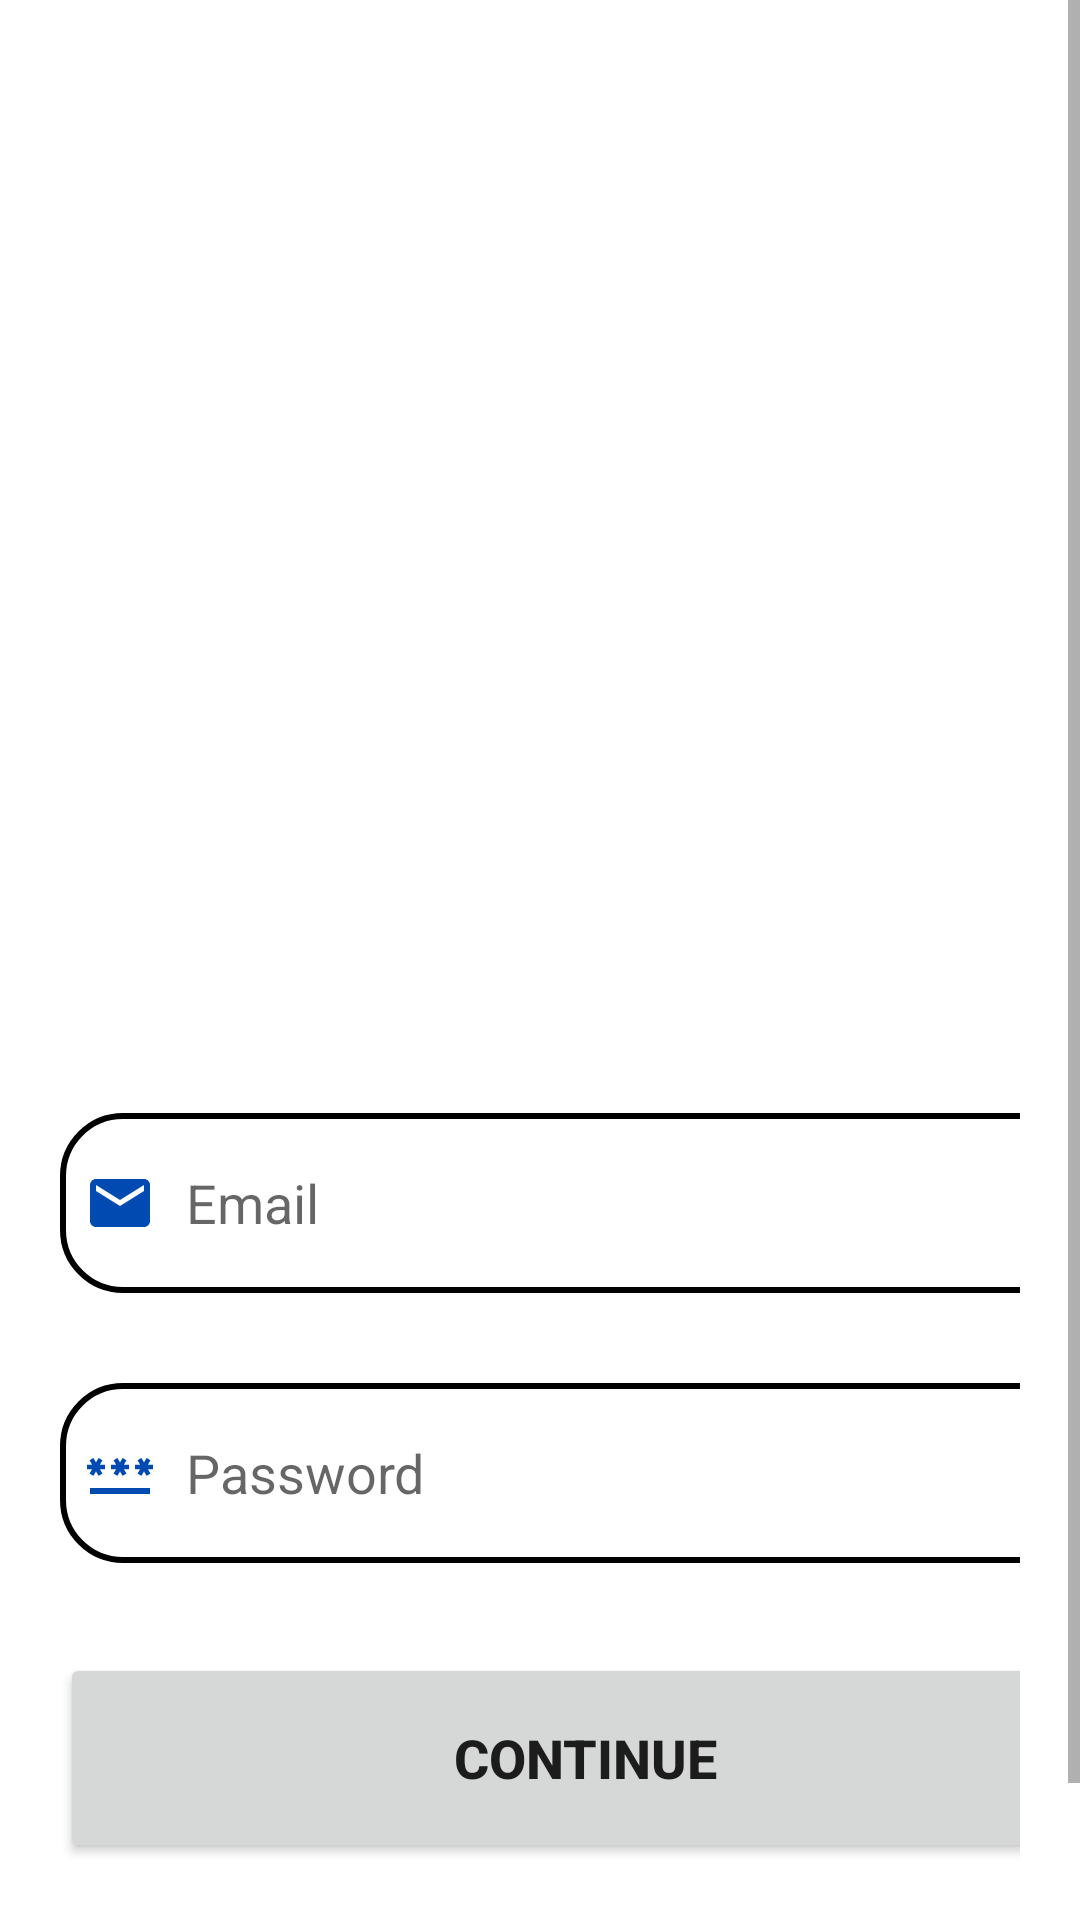

This screen was rendered from an Android layout file. Write that file and the resources it references.
<!-- AndroidManifest.xml: application theme Theme.BSA_01 -->
<!-- res/layout/activity_login.xml -->
<?xml version="1.0" encoding="utf-8"?>
<ScrollView xmlns:android="http://schemas.android.com/apk/res/android"
    xmlns:app="http://schemas.android.com/apk/res-auto"
    xmlns:tools="http://schemas.android.com/tools"
    android:layout_width="match_parent"
    android:layout_height="match_parent"
    android:background="@drawable/signinxx"
    tools:context=".Login">

    <LinearLayout
        android:layout_width="match_parent"
        android:layout_height="wrap_content"
        android:layout_marginTop="150dp"
        android:orientation="vertical">

        <TextView
            android:id="@+id/loginHeadline"
            android:layout_width="match_parent"
            android:layout_height="1dp"
            android:gravity="center"
            android:padding="5dp"
            android:textColor="@color/black"
            android:textSize="60dp"
            android:textStyle="bold" />

        <LinearLayout
            android:layout_width="match_parent"
            android:layout_height="wrap_content"
            android:orientation="vertical"
            android:padding="20dp">

            <EditText
                android:layout_width="350dp"
                android:layout_height="60dp"
                android:id="@+id/LEmail"
                android:layout_marginTop="200dp"
                android:padding="8dp"
                android:hint="Email"
                android:drawableLeft="@drawable/baseline_email_24"
                android:drawablePadding="10dp"
                android:background="@drawable/lboader"/>
            <EditText
                android:layout_width="350dp"
                android:layout_height="60dp"
                android:id="@+id/LPassword"
                android:layout_marginTop="30dp"
                android:padding="8dp"
                android:hint="Password"
                android:inputType="textPassword"
                android:drawableLeft="@drawable/baseline_password_24"
                android:drawablePadding="10dp"
                android:background="@drawable/lboader"/>
            <Button
                android:layout_width="350dp"
                android:layout_height="70dp"
                android:text="Continue"
                android:id="@+id/btnSignIn"
                android:layout_marginTop="30dp"
                android:textStyle="bold"
                android:textSize="18dp"/>

            <TextView
                android:layout_width="350dp"
                android:layout_height="wrap_content"
                android:id="@+id/RegisterRedirect"
                android:text="Don't have an Account ? Click Here"
                android:padding="8dp"
                android:textSize="20dp"
                android:textStyle="bold"
                android:textColor="@color/white"
                android:gravity="center"
                android:layout_marginTop="5dp"/>
        </LinearLayout>
    </LinearLayout>

</ScrollView>
<!-- resources referenced by this layout -->
<resources>
  <!-- drawable baseline_email_24 (drawable) -->
  <vector android:height="24dp" android:tint="#004AB1"
      android:viewportHeight="24" android:viewportWidth="24"
      android:width="24dp" xmlns:android="http://schemas.android.com/apk/res/android">
      <path android:fillColor="@android:color/white" android:pathData="M20,4L4,4c-1.1,0 -1.99,0.9 -1.99,2L2,18c0,1.1 0.9,2 2,2h16c1.1,0 2,-0.9 2,-2L22,6c0,-1.1 -0.9,-2 -2,-2zM20,8l-8,5 -8,-5L4,6l8,5 8,-5v2z"/>
  </vector>
  <!-- drawable baseline_password_24 (drawable) -->
  <vector android:height="24dp" android:tint="#004AB1"
      android:viewportHeight="24" android:viewportWidth="24"
      android:width="24dp" xmlns:android="http://schemas.android.com/apk/res/android">
      <path android:fillColor="@android:color/white" android:pathData="M2,17h20v2H2V17zM3.15,12.95L4,11.47l0.85,1.48l1.3,-0.75L5.3,10.72H7v-1.5H5.3l0.85,-1.47L4.85,7L4,8.47L3.15,7l-1.3,0.75L2.7,9.22H1v1.5h1.7L1.85,12.2L3.15,12.95zM9.85,12.2l1.3,0.75L12,11.47l0.85,1.48l1.3,-0.75l-0.85,-1.48H15v-1.5h-1.7l0.85,-1.47L12.85,7L12,8.47L11.15,7l-1.3,0.75l0.85,1.47H9v1.5h1.7L9.85,12.2zM23,9.22h-1.7l0.85,-1.47L20.85,7L20,8.47L19.15,7l-1.3,0.75l0.85,1.47H17v1.5h1.7l-0.85,1.48l1.3,0.75L20,11.47l0.85,1.48l1.3,-0.75l-0.85,-1.48H23V9.22z"/>
  </vector>
  <!-- drawable lboader (drawable) -->
  <?xml version="1.0" encoding="utf-8"?>
  <shape xmlns:android="http://schemas.android.com/apk/res/android"
      android:shape="rectangle">
      <corners android:radius="20dp"/>
  
      <stroke android:color="@color/tea"
          android:width="2dp"/>
  
      <solid android:color="@color/white"/>
  
  </shape>
  <style name="Theme.BSA_01" parent="Theme.MaterialComponents.DayNight.DarkActionBar">
          
          <item name="colorPrimary">@color/purple_500</item>
          <item name="colorPrimaryVariant">@color/teal_700</item>
          <item name="colorOnPrimary">@color/white</item>
          
          <item name="colorSecondary">@color/teal_200</item>
          <item name="colorSecondaryVariant">@color/teal_700</item>
          <item name="colorOnSecondary">@color/black</item>
          
          <item name="android:statusBarColor">?attr/colorPrimaryVariant</item>
          
      </style>
  <!-- not gathered from this repository: default colours our renderer supplied (Android Studio template values) -->
  <color name="purple_500">#FF6200EE</color>
  <color name="teal_200">#FF03DAC5</color>
  <color name="teal_700">#FF018786</color>
  <color name="black">#FF000000</color>
  <color name="white">#FFFFFFFF</color>
</resources>
